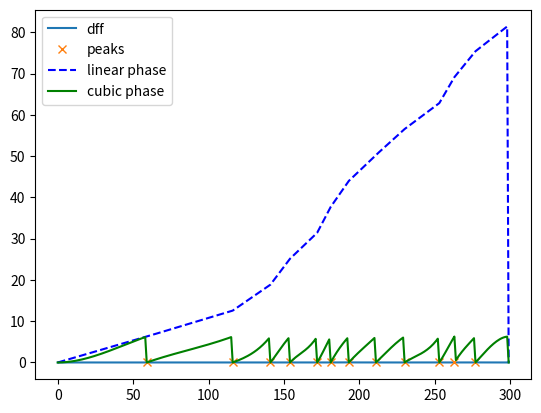

Reproduce this figure in Python. (Note: this script raises an exception after producing the figure.)
import numpy as np
from scipy.interpolate import CubicSpline
import matplotlib.pyplot as plt
import json

def get_linear_phase(frames: int, peaks: list[int]) -> np.ndarray:
    """Calculate the linear phase progression."""
    peaks_copy = peaks.copy()

    if len(peaks_copy) == 0:
        return None

    if peaks_copy[0] != 0:
        peaks_copy.insert(0, 0)
    if peaks_copy[-1] != (frames-1):
        peaks_copy.append(frames-1)

    phase = [0.0] * frames
    for k in range(len(peaks_copy) - 1):
        start = peaks_copy[k]
        end = peaks_copy[k+1]

        for t in range(start, end):
            instant_phase = (2 * np.pi) * ((t - start)/\
                                            (end - start)) + \
                                            (2 * np.pi * k)
            phase[t] = instant_phase
        # phase.append(2 * np.pi * (len(peaks_copy) - 1))

    return phase

def get_cubic_phase(total_frames: int, peaks: list[int]) -> np.ndarray | None:
    """Calculate the instantaneous phase with smooth interpolation and handle negative values."""
    if not peaks:  # Handle empty input
        return None

    peaks_copy = peaks.copy()

    # Ensure first peak starts at frame 0
    if peaks_copy[0] != 0:
        peaks_copy.insert(0, 0)

    # Ensure last peak is at the final frame
    if peaks_copy[-1] != total_frames - 1:
        peaks_copy.append(total_frames - 1)

    num_cycles = len(peaks_copy) - 1  # Number of peak-to-peak cycles

    # Define phase values at the peak positions (increments by 2π per cycle)
    peak_phases = np.arange(num_cycles + 1) * 2 * np.pi

    # Use Clamped Cubic Spline to reduce overshooting
    cubic_spline = CubicSpline(peaks_copy, peak_phases, bc_type='clamped')

    # Generate phase values for all frames
    frames = np.arange(total_frames)
    phase = cubic_spline(frames)

    # Handle potential negative values
    phase = np.clip(phase, 0, None)  # Remove negatives
    phase = np.mod(phase, 2 * np.pi)  # Keep phase in range [0, 2π]

    return phase


if __name__ =="__main__":
    frames = 300
    t = np.arange(0, frames, 1)
    dff = np.array([
      0.0028535530269802093,
      0.0022671559367217547,
      0.0018012617928646417,
      0.0014311075801541314,
      0.0011370190130538778,
      0.0009033648161564329,
      0.0007177258970168834,
      0.0005702352516233998,
      0.00045305351742986233,
      0.0003599522987595454,
      0.0002859831176618979,
      0.00022721439443356263,
      0.0019356316250968906,
      0.0021637293474501633,
      0.0017190890756713974,
      0.0013658211243357957,
      0.0010851487395749583,
      0.0008621537374257313,
      0.0006849835786090517,
      0.0005442213872029773,
      0.000432385428699705,
      0.0017770621407506462,
      0.0029575280069832344,
      0.0023497643518994617,
      0.0018668944119617926,
      0.001483252881335435,
      0.001178448602070643,
      0.000936280741603489,
      0.0007438776927201357,
      0.0005910129271472037,
      0.0004695614392976822,
      0.0003730678892923672,
      0.00029640349137107896,
      0.0011490453315788414,
      0.0009129197601798955,
      0.0007253173270211688,
      0.003057113165804619,
      0.0047012751503485726,
      0.003735176380638238,
      0.0029676081803983205,
      0.0023577730781383366,
      0.003373303326309714,
      0.0034883771706115453,
      0.002771525511213657,
      0.0022019848438468905,
      0.0017494831755700286,
      0.0013899693225206454,
      0.0011043345512133887,
      0.0008773969189421176,
      0.0006970943293617631,
      0.0005538434128697734,
      0.0004400301552590188,
      0.00347468670853965,
      0.0027606484004435764,
      0.0021933429486293817,
      0.001742617165419996,
      0.002175996707323466,
      0.002898489006071286,
      0.005411080379885084,
      0.006301152318990256,
      0.005006283308253339,
      0.003977506223260488,
      0.003160139924561241,
      0.002510740092474246,
      0.0019947900923509955,
      0.0015848663605082054,
      0.0012591807981711983,
      0.0010004226993464834,
      0.000794838659246795,
      0.0006315015589369768,
      0.00337597340592101,
      0.004353783563563759,
      0.0034590933338221196,
      0.002748259420203813,
      0.0021834998688495637,
      0.001734796810743757,
      0.001378300964200359,
      0.004205271810420438,
      0.0047261280676603465,
      0.0037549220936127295,
      0.0029832962051070454,
      0.0023702372580633414,
      0.00188316019371266,
      0.0014961760908616742,
      0.0011887161285269213,
      0.0009444383203625679,
      0.0007503589120765158,
      0.0026331920846886995,
      0.004280579211742762,
      0.0034009322696135196,
      0.00270205029047682,
      0.0021467865848135686,
      0.0017056280029200447,
      0.0013551262640285496,
      0.0010766516428647416,
      0.0008554027700985696,
      0.0006796199160067882,
      0.000539959942121593,
      0.0038832205734948807,
      0.003760431983297096,
      0.002987673828018021,
      0.002373715291825991,
      0.0018859235013570443,
      0.0014983715465871226,
      0.0011904604242994894,
      0.0009458241682787572,
      0.0007514599721587625,
      0.0018018025375353065,
      0.0027018202710844303,
      0.0036582717013343403,
      0.0042027527797478615,
      0.0033390989496566675,
      0.0026529235431895105,
      0.0021077552453882347,
      0.0016746174935446528,
      0.004784266431563466,
      0.006644922225537519,
      0.005279409469612847,
      0.004194505729611182,
      0.0033325466450381683,
      0.002647717718670188,
      0.0021036192031093906,
      0.001671331396276316,
      0.0013278775132162944,
      0.001055002433409667,
      0.0008382024120616467,
      0.0006659541829825741,
      0.000529102478649716,
      0.0034722121311823737,
      0.007616298695082617,
      0.008426832084298199,
      0.006695141883482694,
      0.005319309129641603,
      0.0042262061221576275,
      0.0033577326964199226,
      0.005128478211233125,
      0.007312023532567384,
      0.005809423341556952,
      0.004615603247323893,
      0.004102809390375018,
      0.0032596936446175236,
      0.00945419644259119,
      0.008902254982797925,
      0.007072866718660461,
      0.005619412577667159,
      0.004464639158932776,
      0.0035471684173349924,
      0.0028182353227279677,
      0.002239095920976546,
      0.0032372958339942103,
      0.006823146422606306,
      0.005992060881658682,
      0.005315770475031331,
      0.004517855320009413,
      0.008857266464470482,
      0.00703712321382771,
      0.005591014262158521,
      0.004442076617080718,
      0.0035292424141299423,
      0.0028039930625688735,
      0.002227780405068227,
      0.00176997782179215,
      0.0014062523768091672,
      0.001117271483819562,
      0.0008876753484241497,
      0.0007052605706055872,
      0.0005603315145947412,
      0.00044518497039815853,
      0.00035370071592662357,
      0.0002810162174502815,
      0.0012551855682771534,
      0.005835923824719777,
      0.0070550373524871195,
      0.005605247095902604,
      0.004453384643675696,
      0.0035382266731869903,
      0.002811131081756058,
      0.0022334515814660893,
      0.0017744835874523787,
      0.0014098322203478994,
      0.00628134857728398,
      0.009434608572176808,
      0.007495823148481115,
      0.0059554526553443924,
      0.0047316239494304725,
      0.0037592885871962915,
      0.007298529114491494,
      0.008199943580045393,
      0.009755284981551772,
      0.015798168787404258,
      0.01856569759444619,
      0.016278308590054042,
      0.02164305711820201,
      0.022121193874574712,
      0.01757535099082734,
      0.013963665984854722,
      0.01109417205029657,
      0.008814351017496221,
      0.007659238574581105,
      0.007989456789024029,
      0.006805549634856575,
      0.009427964985838441,
      0.00814833090526071,
      0.0064738719104108985,
      0.005143509511297429,
      0.0040865328290265734,
      0.003246761870670574,
      0.002579561473228468,
      0.0020494688736720636,
      0.004089137502155796,
      0.006037274636551855,
      0.007852768872403795,
      0.006239047040809569,
      0.00495694048938934,
      0.003938303214357413,
      0.004969996093259502,
      0.006432404294140237,
      0.005808239375142457,
      0.00550370443518911,
      0.004372708713040987,
      0.0034741294185154713,
      0.0027602056319459014,
      0.0021929911678078566,
      0.0017423376745640683,
      0.001384292201796641,
      0.002107686886373099,
      0.005324995237737617,
      0.006374605147073525,
      0.0050646417875538675,
      0.008940978947759902,
      0.011273416698494779,
      0.010630138888320411,
      0.008445675360144468,
      0.006710112919345084,
      0.005331203659903833,
      0.004235656360034254,
      0.0033652409370949175,
      0.002673693426019077,
      0.0021242569759384812,
      0.001687728165058182,
      0.0013409047923084937,
      0.0010653526434299331,
      0.0008464256831457644,
      0.0006724875950766748,
      0.0005342932930050621,
      0.001360472452530412,
      0.0010808992047240203,
      0.0008587774699884285,
      0.004632429777918821,
      0.007621524104409595,
      0.008440194678406709,
      0.00820424008297241,
      0.009676883578882847,
      0.01273887206689601,
      0.011506909983074335,
      0.010054478427912301,
      0.007988311499017497,
      0.006346736040348265,
      0.005042499703574384,
      0.004006280251597246,
      0.003183000971316036,
      0.005416359786481988,
      0.008496682715071011,
      0.009099706111963457,
      0.007229742198270448,
      0.00574405058914306,
      0.004563664410956152,
      0.0036258442596576947,
      0.0028807435015885023,
      0.0022887588455682427,
      0.0018184253649373165,
      0.001444744086625888,
      0.0011478532559473086,
      0.003307507839936781,
      0.007258418215096454,
      0.00829053997144513,
      0.01392876870899423,
      0.017700293227618534,
      0.014062932944750056,
      0.011173039930205986,
      0.008877011770761603,
      0.007052810915425349,
      0.005603478185370855,
      0.00445197923926384,
      0.0035371100754137195,
      0.0028102439416725668,
      0.0022327467461649843,
      0.001773923593815603,
      0.002247971304005254,
      0.006462635562412347,
      0.006892586506211884,
      0.007343959542608516,
      0.005834796591703482,
      0.0046357623662047175,
      0.0036831262886656726,
      0.0029262542353667136,
      0.002324917252051064,
      0.0018471533209783787,
      0.002235021910788179,
      0.004858266218310846
    ])
    peaks_ind = [
      59,
      116,
      141,
      154,
      172,
      181,
      193,
      211,
      230,
      253,
      263,
      277
    ]
    phase_linear = get_linear_phase(frames, peaks_ind)
    print(f"shape of linear phase: {len(phase_linear)}")
    phase_cubic = get_cubic_phase(frames, peaks_ind)
    print(f"shape of cubic phase: {len(phase_cubic)}")

    fig, ax = plt.subplots()
    ax.plot(t, dff, label='dff')
    ax.plot(peaks_ind, dff[peaks_ind], 'x', label='peaks')
    ax.plot(t, phase_linear, 'b--', label='linear phase')
    ax.plot(t, phase_cubic, 'g', label='cubic phase')
    plt.legend()

    path = '/Users/<user>/Desktop/compare_phases.png'
    fig.savefig(path)
    plt.show()
    plt.close()
